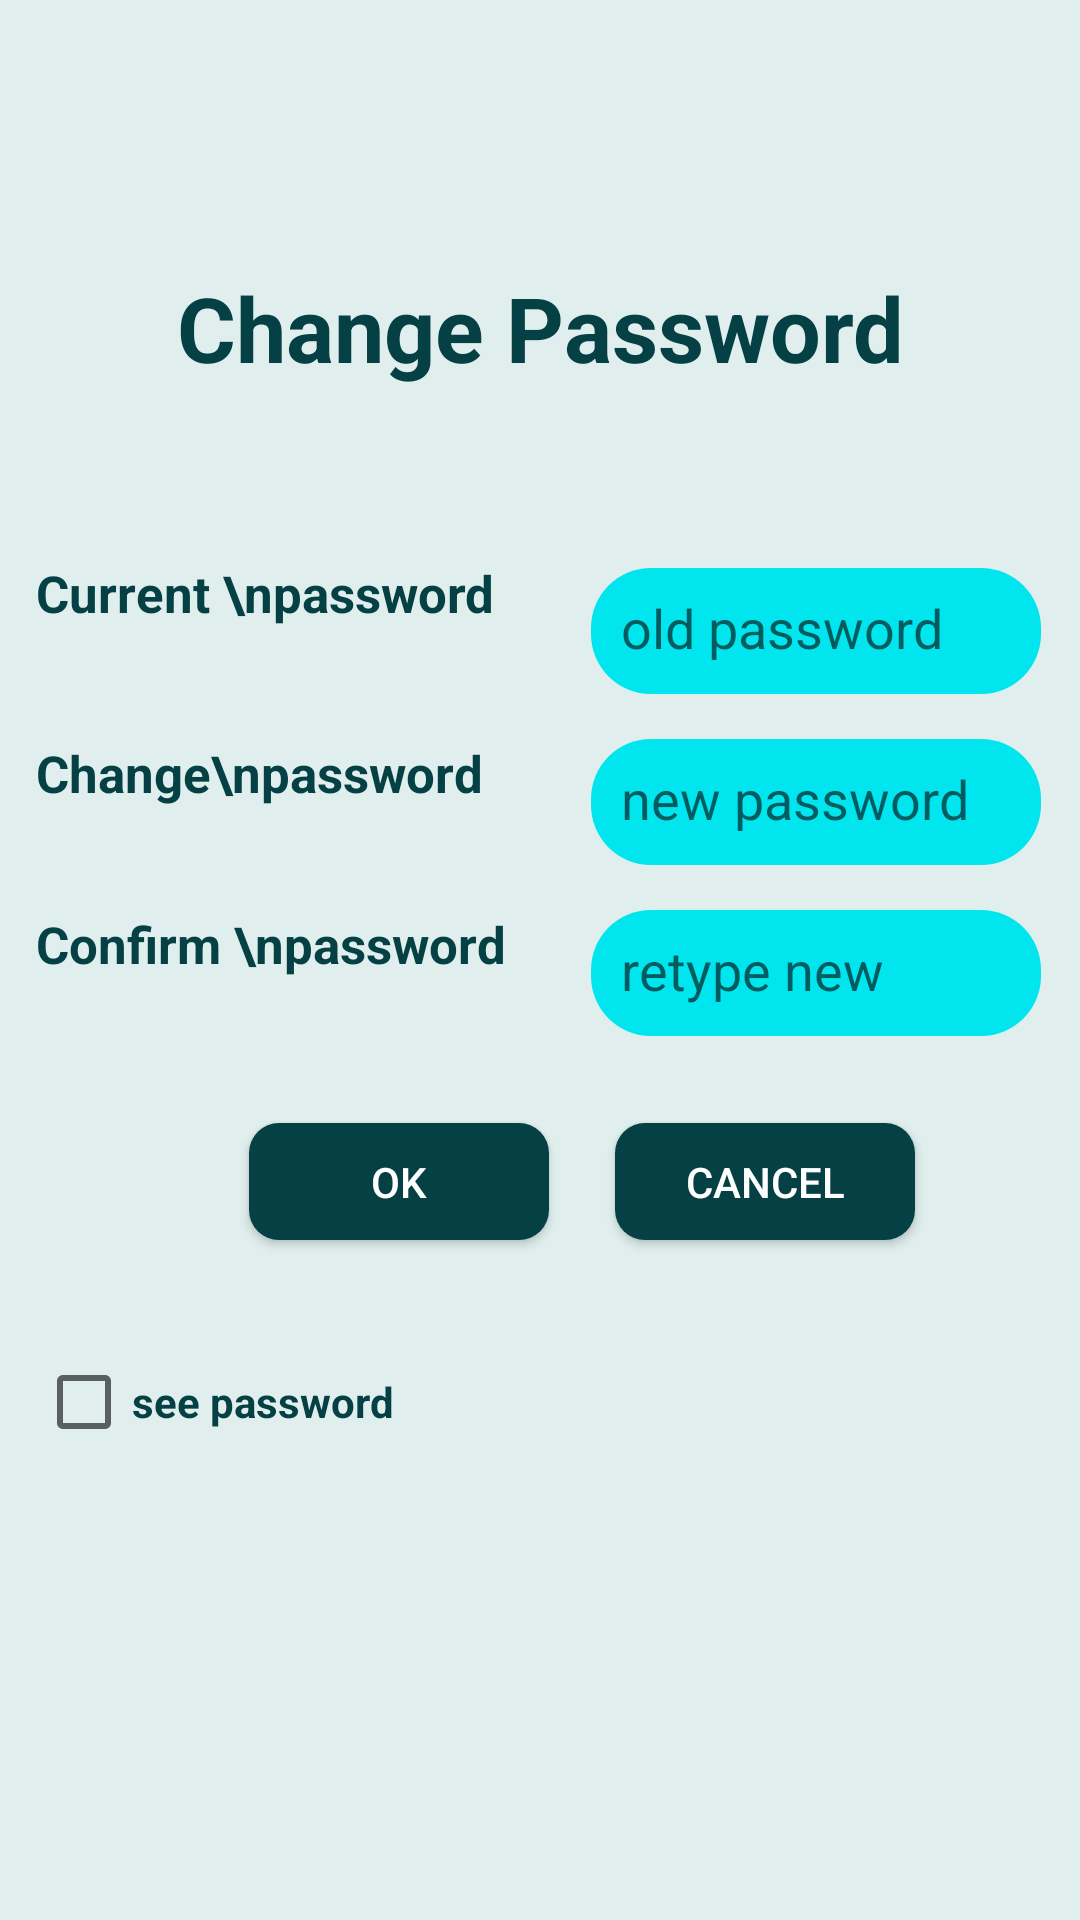

Write the Android layout XML for this screen, with the resource values it uses.
<!-- AndroidManifest.xml: application theme AppTheme -->
<!-- res/layout/activity_changepwd.xml -->
<LinearLayout xmlns:android="http://schemas.android.com/apk/res/android"
    xmlns:app="http://schemas.android.com/apk/res-auto"
    xmlns:tools="http://schemas.android.com/tools"
    android:layout_width="match_parent"
    android:layout_height="match_parent"
    android:orientation="vertical"
    android:background="@color/background"
    tools:context="com.techniquesmm.employeeinformationproject.ChangePwd">

    <RelativeLayout
        android:layout_width="match_parent"
        android:layout_height="match_parent">

        <TextView
            android:id="@+id/title"
            android:layout_width="match_parent"
            android:layout_height="wrap_content"
            android:layout_marginTop="89dp"
            android:gravity="center"
            android:text="Change Password"
            android:textColor="@color/button"
            android:textSize="30dp"
            android:textStyle="bold" />


        <TextView
            android:id="@+id/tv_current"
            android:layout_width="match_parent"
            android:layout_height="45dp"
            android:layout_alignLeft="@+id/tv_change"
            android:layout_alignStart="@+id/tv_change"
            android:layout_below="@+id/title"
            android:layout_marginTop="57dp"
            android:text="Current \npassword "
            style="@style/text"
            android:textAppearance="?android:attr/textAppearanceMedium"
            android:textSize="17dp"/>


        <EditText
            android:id="@+id/current"
            android:layout_width="150dp"
            android:layout_height="42dp"
            android:layout_alignBottom="@+id/tv_current"
            android:layout_alignLeft="@+id/change"
            android:layout_alignStart="@+id/change"
            android:background="@drawable/for_edittextback"
            android:ems="10"
            android:hint="old password"
            android:inputType="textPassword"
            android:padding="10dp"/>


        <TextView
            android:id="@+id/tv_change"
            android:layout_width="match_parent"
            android:layout_height="45dp"
            android:layout_alignParentLeft="true"
            android:layout_alignParentStart="true"
            android:layout_below="@+id/tv_current"
            android:layout_marginLeft="12dp"
            style="@style/text"
            android:layout_marginStart="12dp"
            android:layout_marginTop="15dp"
            android:text="Change\npassword"
            android:textSize="17dp"
            />


        <EditText
            android:id="@+id/change"
            android:layout_width="150dp"
            android:layout_height="42dp"
            android:layout_alignParentEnd="true"
            android:layout_alignParentRight="true"
            android:layout_alignTop="@+id/tv_change"
            android:layout_marginEnd="13dp"
            android:layout_marginRight="13dp"
            android:background="@drawable/for_edittextback"
            android:ems="10"
            android:hint="new password"
            android:inputType="text"
            android:padding="10dip" />

        <TextView
            android:id="@+id/rewrite"
            android:layout_width="match_parent"
            android:layout_height="45dp"
            android:layout_alignLeft="@+id/tv_change"
            android:layout_alignStart="@+id/tv_change"
            android:layout_below="@+id/change"
            android:layout_marginTop="15dp"
            style="@style/text"
            android:text="Confirm \npassword"
            android:textSize="17dp"
            />


        <EditText
            android:id="@+id/retype"
            android:layout_width="150dp"
            android:layout_height="42dp"
            android:layout_alignLeft="@+id/change"
            android:layout_alignStart="@+id/change"
            android:layout_alignTop="@+id/rewrite"
            android:background="@drawable/for_edittextback"
            android:ems="10"
            android:hint="retype new "
            android:inputType="text"
            android:padding="10dip" />


        <Button
            android:id="@+id/cancel"
            android:layout_width="100dp"
            android:layout_height="39dp"
            android:layout_alignTop="@+id/ok"
            android:layout_marginLeft="22dp"
            android:layout_marginStart="22dp"
            android:layout_toEndOf="@+id/ok"
            android:layout_toRightOf="@+id/ok"
            android:padding="10dp"
            style="@style/forbutton"
            android:text="Cancel" />

        <Button
            android:id="@+id/ok"
            android:layout_width="100dp"
            android:layout_height="39dp"
            android:layout_alignLeft="@+id/rewrite"
            android:layout_alignStart="@+id/rewrite"
            android:layout_below="@+id/retype"
            android:layout_marginLeft="71dp"
            android:layout_marginStart="71dp"
            android:layout_marginTop="29dp"
            android:padding="10dp"
            style="@style/forbutton"
            android:text="OK" />

        <CheckBox
            android:id="@+id/checkBox"
            android:layout_width="match_parent"
            android:layout_height="wrap_content"
            android:layout_alignLeft="@+id/rewrite"
            android:layout_alignStart="@+id/rewrite"
            android:layout_below="@+id/cancel"
            android:layout_marginTop="38dp"
            style="@style/text"
            android:text="see password" />

    </RelativeLayout>
</LinearLayout>
<!-- resources referenced by this layout -->
<resources>
  <color name="background">#e0eeee</color>
  <color name="button">#044044</color>
  <!-- drawable for_edittextback (drawable) -->
  <?xml version="1.0" encoding="utf-8"?>
  <selector xmlns:android="http://schemas.android.com/apk/res/android">
      <item android:state_pressed="true">
          <shape>
              <corners android:radius="20dp"></corners>
              <solid android:color="@color/colorPrimary"></solid>
          </shape>
      </item>
      <item>
          <shape>
              <corners android:radius="20dp"></corners>
              <solid android:color="@color/colorAccent"></solid>
          </shape>
      </item>
  
  </selector>
  <style name="forbutton">
          <item name="android:background">@drawable/foredit_text</item>
          <item name="android:layout_marginLeft">10dp</item>
          <item name="android:textColor">#fff</item>
          <item name="android:layout_marginRight">10dp</item>
      </style>
  <style name="text">
          <item name="android:textStyle">bold</item>
          <item name="android:textColor">@color/button</item>
      </style>
  <style name="AppTheme" parent="Theme.AppCompat.Light.DarkActionBar">
          
          <item name="colorPrimary">@color/colorPrimary</item>
          <item name="colorPrimaryDark">@color/colorPrimaryDark</item>
          <item name="colorAccent">@color/colorAccent</item>
      </style>
  <color name="colorPrimary">#055055</color>
  <color name="colorAccent">#00e5ee</color>
  <!-- drawable foredit_text (drawable) -->
  <?xml version="1.0" encoding="utf-8"?>
  <selector xmlns:android="http://schemas.android.com/apk/res/android">
      <item android:state_pressed="true">
          <shape>
              <corners android:radius="10dp"></corners>
              <solid android:color="#7D9EC0"></solid>
          </shape>
      </item>
      <item>
          <shape>
              <corners android:radius="10dp"></corners>
              <solid android:color="#044044"></solid>
          </shape>
      </item>
  </selector>
  <color name="colorPrimaryDark">#044044</color>
</resources>
